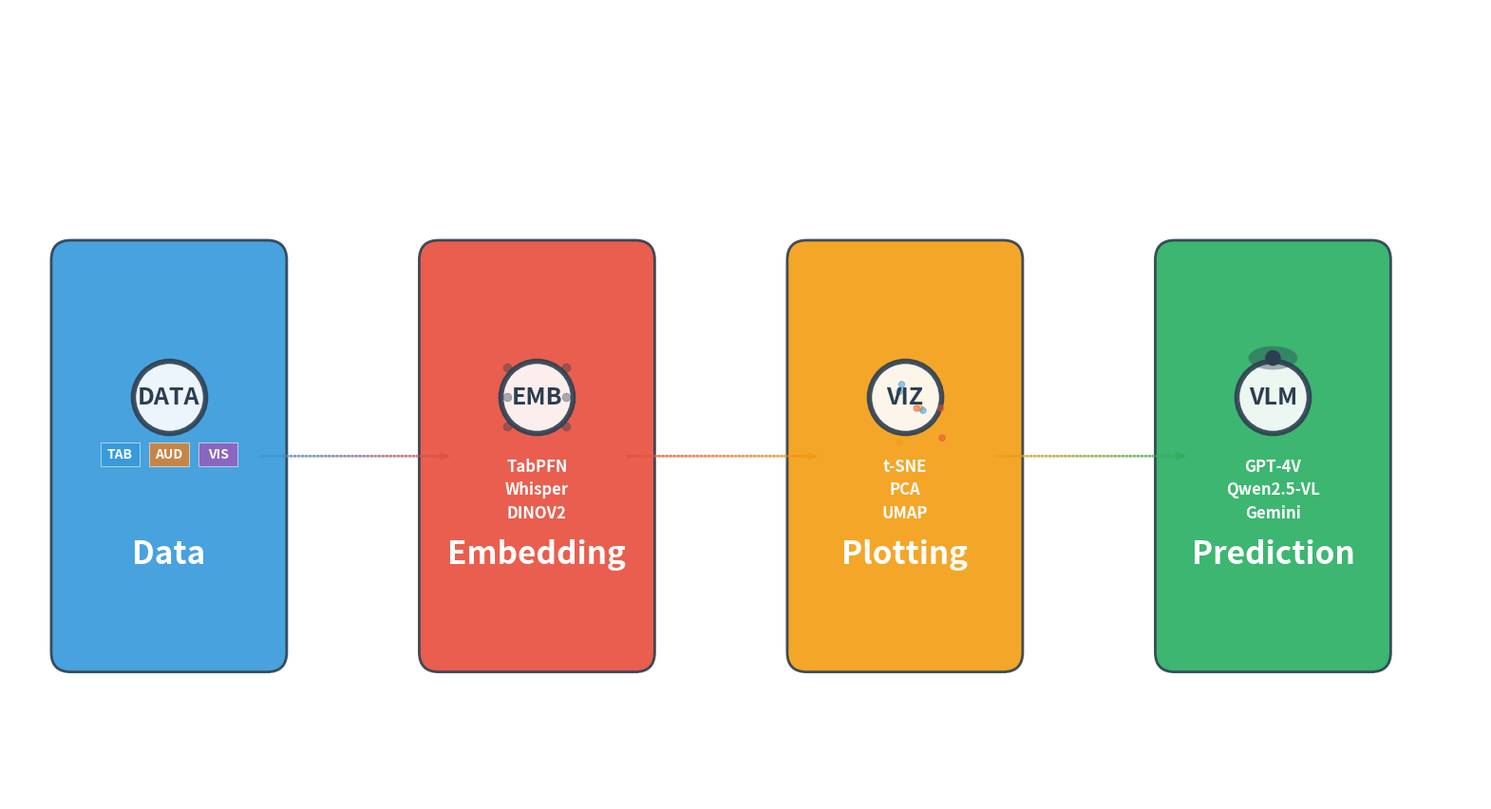

Reproduce this figure in Python. (Note: this script raises an exception after producing the figure.)
#!/usr/bin/env python3
"""
Generate MARVIS Pipeline Figure

This script creates a high-quality figure that visualizes the MARVIS (Multimodal Automatic 
Reasonable VIsual Summaries) method pipeline using an icon-based representation with gradient arrows.

The pipeline consists of four main steps:
1. Data Input (multimodal: tabular, audio, vision)
2. Embedding Generation (TabPFN, Whisper, DINOV2, etc.)
3. Dimensionality Reduction & Visualization (t-SNE, PCA, UMAP)
4. VLM Classification (Vision Language Model reasoning)
"""

import matplotlib.pyplot as plt
import matplotlib.patches as patches
from matplotlib.patches import FancyBboxPatch, ConnectionPatch
import numpy as np
from pathlib import Path

def create_gradient_arrow(ax, start_pos, end_pos, width=0.02, colors=['#3498db', '#e74c3c']):
    """Create a gradient-colored arrow between two positions."""
    x1, y1 = start_pos
    x2, y2 = end_pos
    
    # Calculate arrow direction and length
    dx = x2 - x1
    dy = y2 - y1
    length = np.sqrt(dx**2 + dy**2)
    
    # Create gradient arrow using multiple small segments
    n_segments = 50
    for i in range(n_segments):
        t1 = i / n_segments
        t2 = (i + 1) / n_segments
        
        # Interpolate position
        x_start = x1 + t1 * dx
        y_start = y1 + t1 * dy
        x_end = x1 + t2 * dx
        y_end = y1 + t2 * dy
        
        # Interpolate color
        r1, g1, b1 = plt.matplotlib.colors.to_rgb(colors[0])
        r2, g2, b2 = plt.matplotlib.colors.to_rgb(colors[1])
        
        r = r1 + t1 * (r2 - r1)
        g = g1 + t1 * (g2 - g1)
        b = b1 + t1 * (b2 - b1)
        color = (r, g, b)
        
        # Draw segment
        ax.annotate('', xy=(x_end, y_end), xytext=(x_start, y_start),
                   arrowprops=dict(arrowstyle='-' if i < n_segments-1 else '->', 
                                 color=color, lw=width*100, alpha=0.8))

def create_icon_box(ax, center, size, title, subtitle, icon_type, color='#34495e'):
    """Create an icon box with title and subtitle."""
    x, y = center
    w, h = size
    
    # Main box
    box = FancyBboxPatch((x - w/2, y - h/2), w, h, 
                        boxstyle="round,pad=0.02", 
                        facecolor=color, 
                        edgecolor='#2c3e50', 
                        linewidth=2,
                        alpha=0.9)
    ax.add_patch(box)
    
    # Icon area (center of box)
    icon_y = y + h * 0.15  # Slightly above center to leave room for text below
    
    # Draw icon based on type (using geometric shapes instead of emojis)
    if icon_type == 'data':
        # Database/data icon using geometric shapes
        # Main data symbol - white circle with icon
        ax.scatter(x, icon_y, s=3000, c='white', marker='o', alpha=0.9, edgecolors='#2c3e50', linewidth=4)
        ax.text(x, icon_y, 'DATA', fontsize=18, weight='bold', ha='center', va='center', color='#2c3e50')
        
        # Add small data type indicators below the main icon
        indicators = ['TAB', 'AUD', 'VIS']  # Tabular, Audio, Vision
        colors = ['#3498db', '#e67e22', '#9b59b6']
        for i, (ind, ind_color) in enumerate(zip(indicators, colors)):
            offset_x = (i - 1) * 0.05
            rect = patches.Rectangle((x + offset_x - 0.02, icon_y - 0.07), 0.04, 0.024, 
                                   facecolor=ind_color, edgecolor='white', linewidth=0.5, alpha=0.8)
            ax.add_patch(rect)
            ax.text(x + offset_x, icon_y - 0.0575, ind, fontsize=10, ha='center', va='center', 
                   color='white', weight='bold')
            
    elif icon_type == 'embedding':
        # Neural network icon using circles and connections
        ax.scatter(x, icon_y, s=3000, c='white', marker='o', alpha=0.9, edgecolors='#2c3e50', linewidth=4)
        ax.text(x, icon_y, 'EMB', fontsize=18, weight='bold', ha='center', va='center', color='#2c3e50')
        
        # Add small neural network visualization
        for i in range(3):
            for j in range(2):
                node_x = x - 0.03 + j * 0.06
                node_y = icon_y + 0.03 - i * 0.03
                ax.scatter(node_x, node_y, s=40, c='#2c3e50', marker='o', alpha=0.4, 
                          edgecolors='#2c3e50', linewidth=0.5)
        
        # Add small model indicators below icon, stacked vertically
        models = ['TabPFN', 'Whisper', 'DINOV2']
        for i, model in enumerate(models):
            ax.text(x, icon_y - 0.07 - i*0.024, model, fontsize=12, ha='center', va='center', 
                   color='white', weight='bold')
        
    elif icon_type == 'visualization':
        # Scatter plot icon using actual scatter points
        ax.scatter(x, icon_y, s=3000, c='white', marker='o', alpha=0.9, edgecolors='#2c3e50', linewidth=4)
        ax.text(x, icon_y, 'VIZ', fontsize=18, weight='bold', ha='center', va='center', color='#2c3e50')
        
        # Add small scatter plot visualization
        np.random.seed(42)  # For reproducible scatter
        scatter_x = x + np.random.normal(0, 0.024, 8)
        scatter_y = icon_y + np.random.normal(0, 0.024, 8)
        colors = ['#e74c3c', '#3498db', '#f39c12'] * 3  # Repeat colors to match 8 points
        ax.scatter(scatter_x, scatter_y, s=20, c=colors[:8], alpha=0.5)
        
        # Add method indicators below icon, stacked vertically
        methods = ['t-SNE', 'PCA', 'UMAP']
        for i, method in enumerate(methods):
            ax.text(x, icon_y - 0.07 - i*0.024, method, fontsize=12, ha='center', va='center', 
                   color='white', weight='bold')
        
    elif icon_type == 'vlm':
        # VLM icon using geometric eye shape
        ax.scatter(x, icon_y, s=3000, c='white', marker='o', alpha=0.9, edgecolors='#2c3e50', linewidth=4)
        ax.text(x, icon_y, 'VLM', fontsize=18, weight='bold', ha='center', va='center', color='#2c3e50')
        
        # Add eye-like visualization
        eye_outer = patches.Ellipse((x, icon_y + 0.04), 0.05, 0.024, facecolor='#2c3e50', alpha=0.4)
        eye_inner = patches.Circle((x, icon_y + 0.04), 0.008, facecolor='#2c3e50')
        ax.add_patch(eye_outer)
        ax.add_patch(eye_inner)
        
        # Add VLM model indicators below icon, stacked vertically
        models = ['GPT-4V', 'Qwen2.5-VL', 'Gemini']
        for i, model in enumerate(models):
            ax.text(x, icon_y - 0.07 - i*0.024, model, fontsize=12, ha='center', va='center', 
                   color='white', weight='bold')
    
    # Title (bold, larger) - positioned near bottom of box
    ax.text(x, y - h*0.25, title, fontsize=24, weight='bold', ha='center', va='center', color='white')
    
    # Subtitle (smaller, wrapped) - positioned at very bottom
    lines = subtitle.split('\n')
    for i, line in enumerate(lines):
        ax.text(x, y - h*0.35 - i*0.02, line, fontsize=16, ha='center', va='center', color='#ecf0f1')

def main():
    """Generate the MARVIS pipeline figure."""
    # Set up the figure - make it taller to accommodate larger elements
    fig, ax = plt.subplots(1, 1, figsize=(20, 14))
    ax.set_xlim(-0.1, 1.4)
    ax.set_ylim(0.3, 1.0)
    ax.set_aspect('equal')
    ax.axis('off')
    
    # Define positions for the four main components (1.5x spacing)
    positions = [
        (0.0625, 0.65),  # Data Input
        (0.4375, 0.65),  # Embedding Generation  
        (0.8125, 0.65),  # Visualization
        (1.1875, 0.65)   # VLM Classification
    ]
    
    # Define colors for each step
    colors = ['#3498db', '#e74c3c', '#f39c12', '#27ae60']
    
    # Component definitions
    components = [
        {
            'title': 'Data',
            'icon_type': 'data'
        },
        {
            'title': 'Embedding', 
            'icon_type': 'embedding'
        },
        {
            'title': 'Plotting',
            'icon_type': 'visualization'
        },
        {
            'title': 'Prediction',
            'icon_type': 'vlm'
        }
    ]
    
    # Draw the main components - make rectangles twice as tall as wide
    box_size = (0.20, 0.40)
    for i, (pos, comp, color) in enumerate(zip(positions, components, colors)):
        create_icon_box(ax, pos, box_size, comp['title'], "", comp['icon_type'], color)
    
    # Draw gradient arrows between components
    arrow_colors = [
        ['#3498db', '#e74c3c'],  # Blue to Red
        ['#e74c3c', '#f39c12'],  # Red to Orange  
        ['#f39c12', '#27ae60']   # Orange to Green
    ]
    
    for i in range(len(positions) - 1):
        # Adjust arrow positions to avoid overlap with boxes
        start_pos = (positions[i][0] + box_size[0]/2 - 0.01, positions[i][1])
        end_pos = (positions[i+1][0] - box_size[0]/2 + 0.01, positions[i+1][1])
        create_gradient_arrow(ax, start_pos, end_pos, colors=arrow_colors[i])
    
    # Add step numbers
    for i, pos in enumerate(positions):
        circle = plt.Circle((pos[0], pos[1] + 0.44), 0.05, color='#2c3e50', alpha=0.8)
        ax.add_patch(circle)
        ax.text(pos[0], pos[1] + 0.44, str(i+1), fontsize=24, weight='bold', 
               ha='center', va='center', color='white')
    
    # Save the figure
    output_dir = Path("/Users/benjaminfeuer/Library/CloudStorage/GoogleDrive-penfever@gmail.com/My Drive/Current Papers/marvis/figures")
    output_dir.mkdir(parents=True, exist_ok=True)
    output_path = output_dir / "marvis_pipeline_overview.png"
    
    plt.tight_layout()
    plt.savefig(output_path, dpi=600, bbox_inches='tight', facecolor='white', edgecolor='none')
    plt.savefig(output_path.with_suffix('.pdf'), dpi=600, bbox_inches='tight', facecolor='white', edgecolor='none')
    
    print(f"✅ MARVIS pipeline figure saved to:")
    print(f"   PNG: {output_path}")
    print(f"   PDF: {output_path.with_suffix('.pdf')}")
    
    # Optionally display the figure
    plt.show()

if __name__ == "__main__":
    main()
